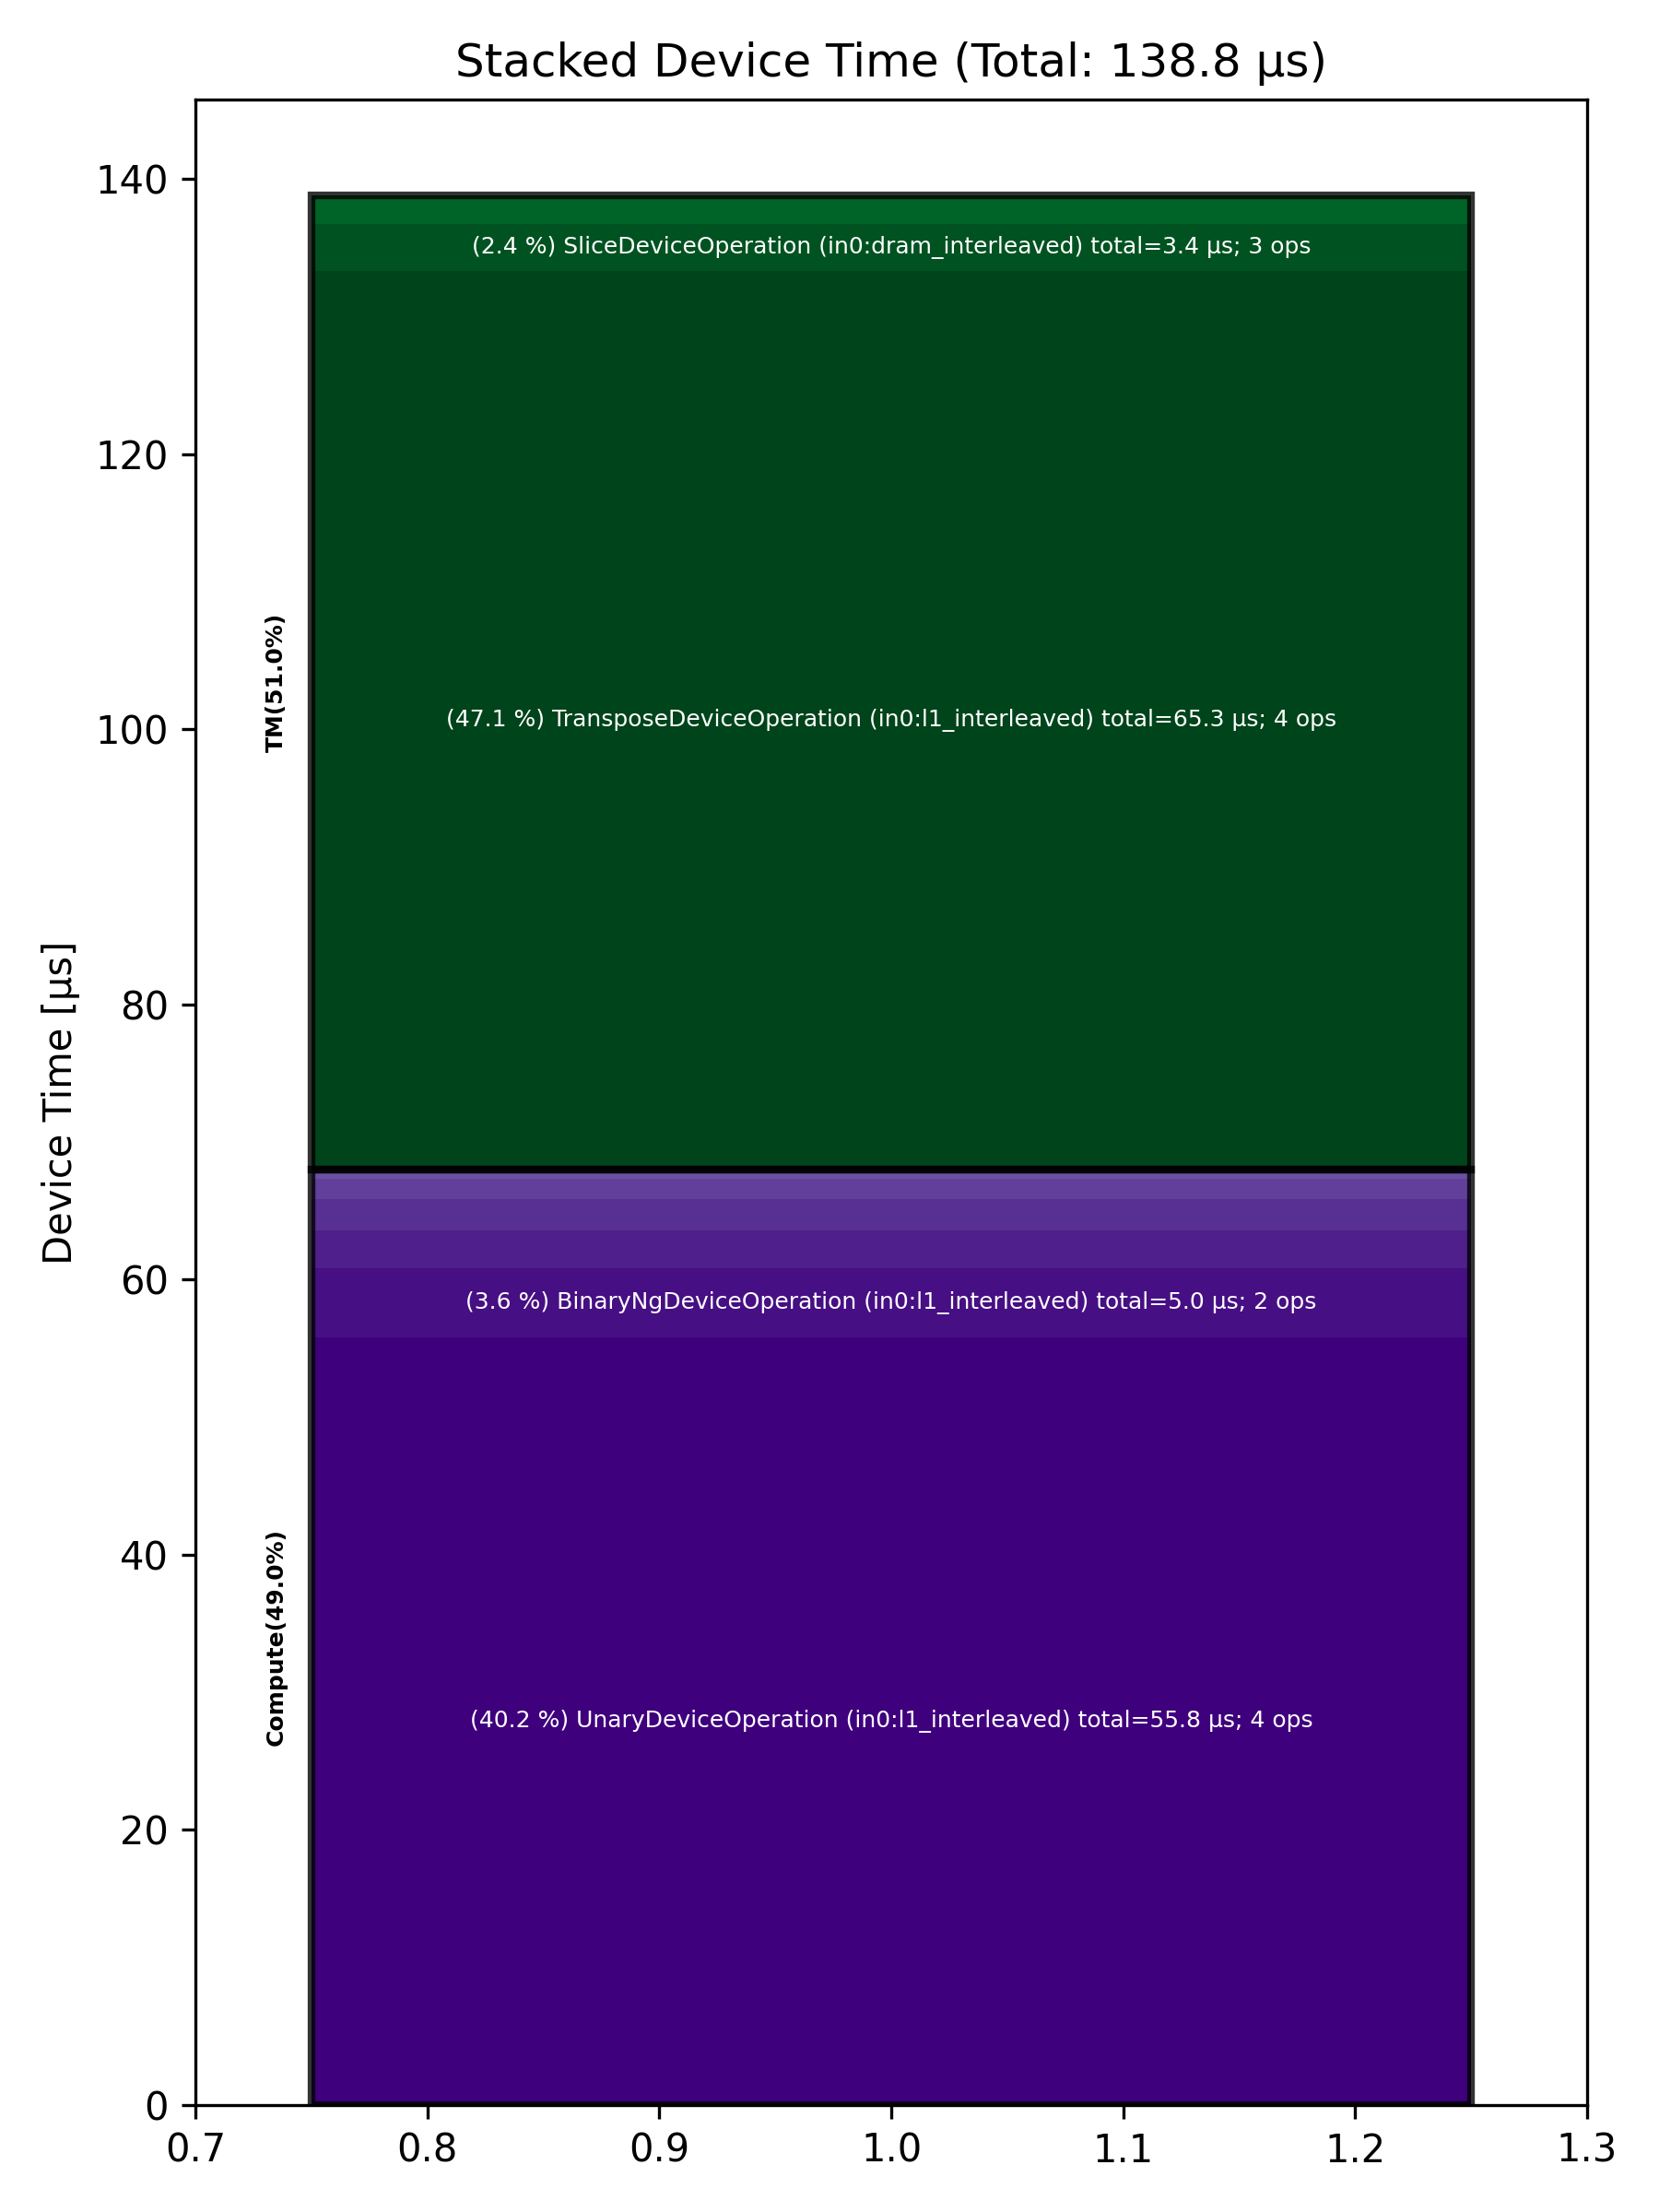

The data file committed next to this chart (first rows):
Total % [%], Op Code, Device Time Sum [μs], Op Count, Op Category, Min FLOPs [%], Max FLOPs [%], Mean FLOPs [%], Std FLOPs [%], Weighted Mean FLOPs [%]
47.05, TransposeDeviceOperation (in0:l1_interle…, 65.32, 4, TM, , , , , 
40.21, UnaryDeviceOperation (in0:l1_interleaved…, 55.82, 4, Compute, , , , , 
3.59, BinaryNgDeviceOperation (in0:l1_interlea…, 4.99, 2, Compute, , , , , 
2.43, SliceDeviceOperation (in0:dram_interleav…, 3.38, 3, TM, , , , , 
1.97, ReduceDeviceOperation (in0:l1_interleave…, 2.74, 1, Compute, , , , , 
1.65, BinaryNgDeviceOperation (in0:dram_interl…, 2.29, 7, Compute, , , , , 
1.54, TypecastDeviceOperation (in0:dram_interl…, 2.13, 1, TM, , , , , 
1.04, UnaryDeviceOperation (in0:dram_interleav…, 1.45, 2, Compute, , , , , 
0.51, SoftmaxDeviceOperation (in0:dram_interle…, 0.70, 1, Compute, , , , , 
